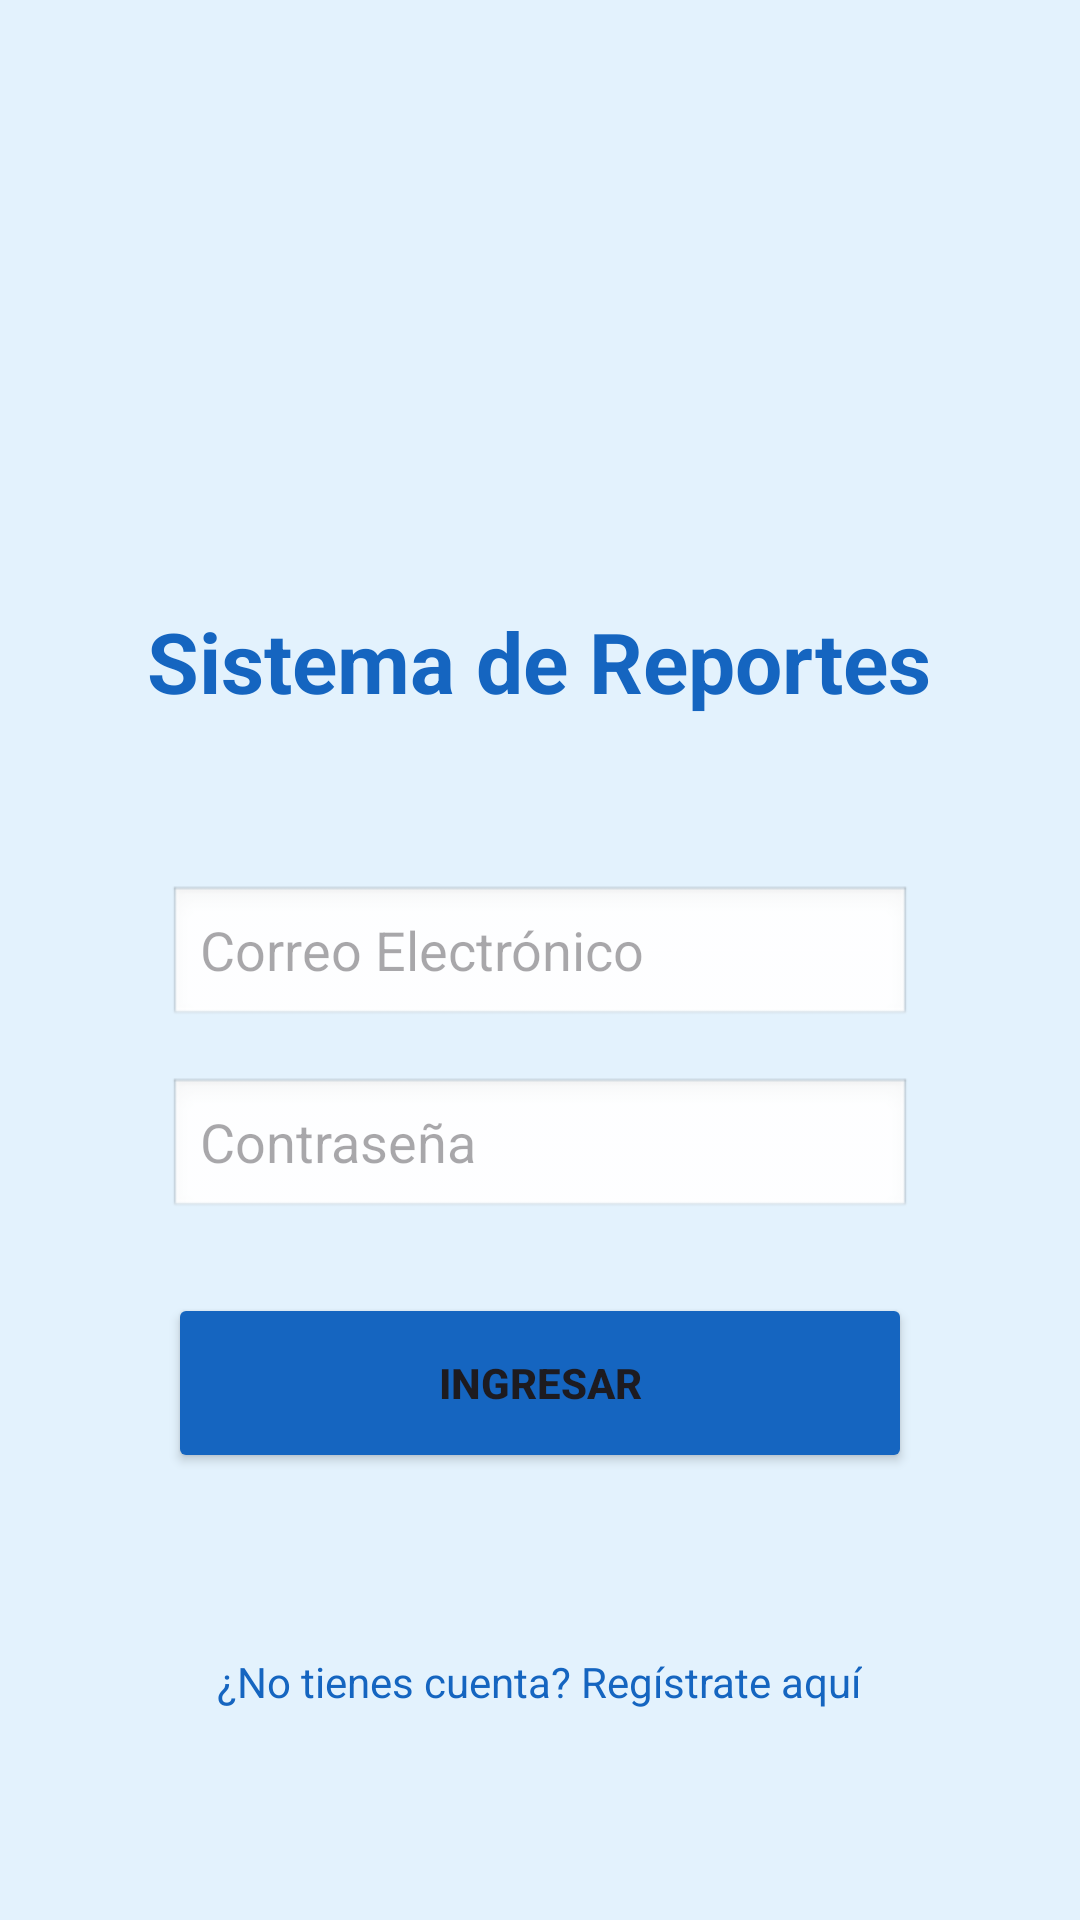

Here is an Android app screen rendered from its layout file. Give the layout XML and the strings, colors and styles it references.
<!-- AndroidManifest.xml: application theme Theme.SistemaReportes -->
<!-- res/layout/activity_login.xml -->
<?xml version="1.0" encoding="utf-8"?>
<ScrollView xmlns:android="http://schemas.android.com/apk/res/android"
    android:layout_width="match_parent"
    android:layout_height="match_parent"
    android:background="#E3F2FD"
    android:fillViewport="true">

    <LinearLayout
        android:layout_width="match_parent"
        android:layout_height="wrap_content"
        android:gravity="center"
        android:orientation="vertical"
        android:padding="32dp">

        <ImageView
            android:layout_width="120dp"
            android:layout_height="120dp"
            android:src="@drawable/ic_launcher_round"
            android:scaleType="fitCenter"
            android:layout_marginBottom="24dp"/>

        <TextView
            android:layout_width="wrap_content"
            android:layout_height="wrap_content"
            android:text="Sistema de Reportes"
            android:textSize="28sp"
            android:textStyle="bold"
            android:textColor="#1565C0"
            android:layout_marginBottom="32dp"/>

        <LinearLayout
            android:layout_width="match_parent"
            android:layout_height="wrap_content"
            android:orientation="vertical"
            android:background="@drawable/ic_launcher_background"
            android:backgroundTint="#FFFFFF"
            android:padding="24dp"
            android:elevation="4dp">

            <EditText
                android:id="@+id/txtEmail"
                android:layout_width="match_parent"
                android:layout_height="wrap_content"
                android:hint="Correo Electrónico"
                android:inputType="textEmailAddress"
                android:minHeight="48dp"
                android:background="@android:drawable/edit_text"
                android:layout_marginBottom="16dp"/>

            <EditText
                android:id="@+id/txtPass"
                android:layout_width="match_parent"
                android:layout_height="wrap_content"
                android:hint="Contraseña"
                android:inputType="textPassword"
                android:minHeight="48dp"
                android:background="@android:drawable/edit_text"
                android:layout_marginBottom="24dp"/>

            <Button
                android:id="@+id/btnLogin"
                android:layout_width="match_parent"
                android:layout_height="60dp"
                android:text="INGRESAR"
                android:textStyle="bold"
                android:backgroundTint="#1565C0"/>
        </LinearLayout>

        <TextView
            android:id="@+id/btnIrRegistro"
            android:layout_width="wrap_content"
            android:layout_height="wrap_content"
            android:text="¿No tienes cuenta? Regístrate aquí"
            android:textColor="#1565C0"
            android:padding="12dp"
            android:layout_marginTop="24dp"/>

    </LinearLayout>
</ScrollView>
<!-- resources referenced by this layout -->
<resources>
  <style name="Theme.SistemaReportes" parent="Base.Theme.SistemaReportes" />
  <style name="Base.Theme.SistemaReportes" parent="Theme.Material3.DayNight.NoActionBar">
          
          
      </style>
</resources>
